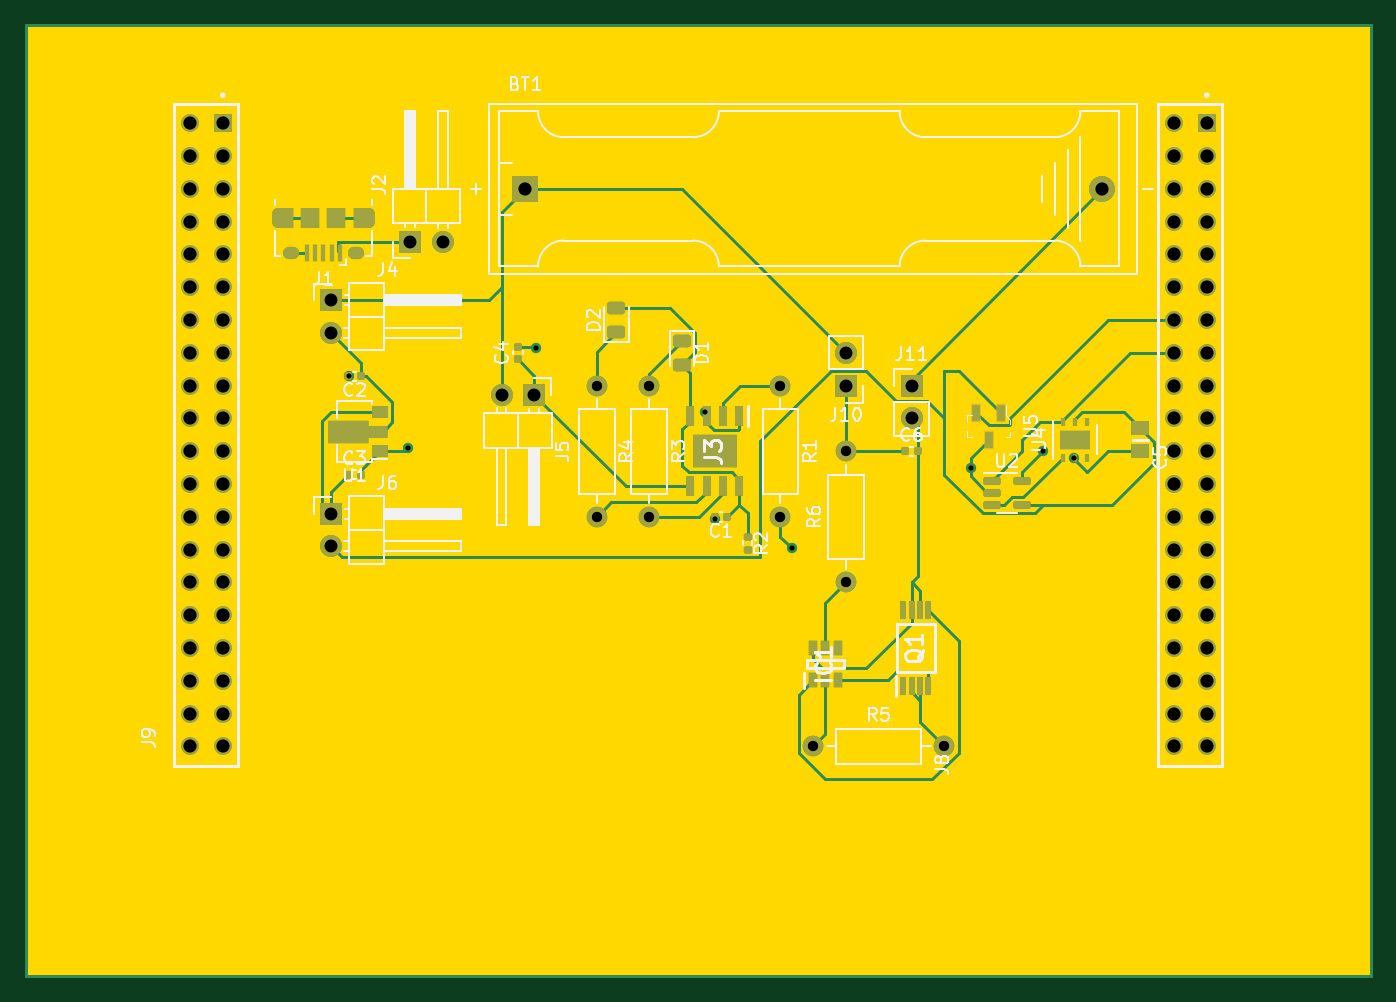
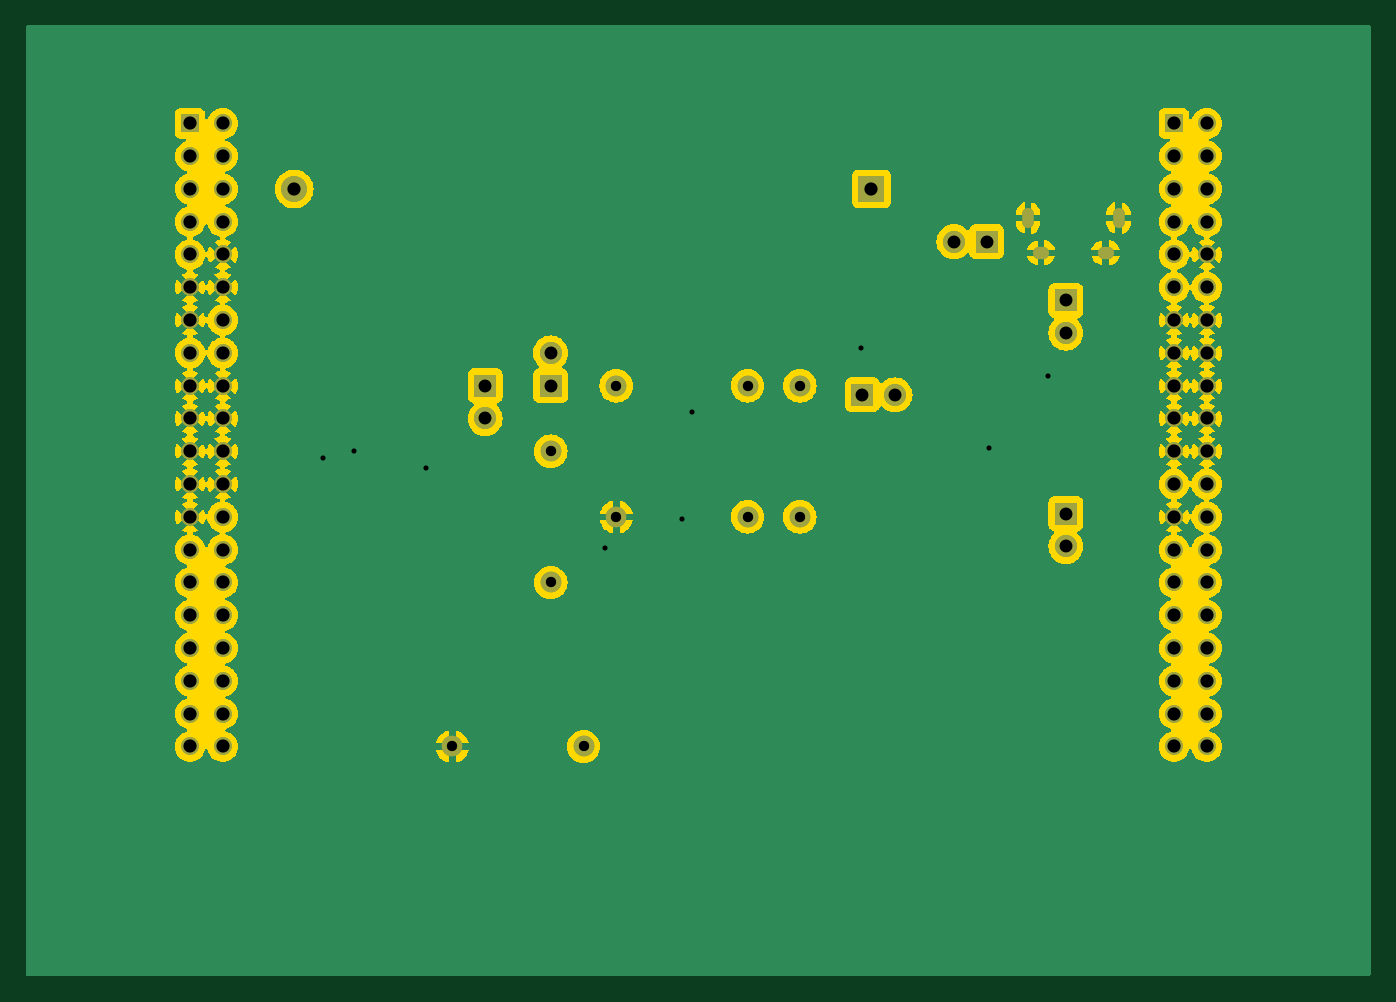
Circuit board: 11 layer files. Board 104.1 x 73.7 mm.
- bottom_copper: overall scematic-B_Cu.gbr (207858 bytes)
- bottom_mask: overall scematic-B_Mask.gbr (3776 bytes)
- paste: overall scematic-B_Paste.gbr (463 bytes)
- bottom_silk: overall scematic-B_Silkscreen.gbr (464 bytes)
- outline: overall scematic-Edge_Cuts.gbr (1300 bytes)
- top_copper: overall scematic-F_Cu.gbr (22913 bytes)
- top_mask: overall scematic-F_Mask.gbr (7791 bytes)
- paste: overall scematic-F_Paste.gbr (4580 bytes)
- top_silk: overall scematic-F_Silkscreen.gbr (46494 bytes)
- drill: overall scematic-NPTH.drl (272 bytes)
- drill: overall scematic-PTH.drl (2035 bytes)

=== bottom_copper: overall scematic-B_Cu.gbr (207858 bytes, source omitted) ===
=== bottom_mask: overall scematic-B_Mask.gbr ===
%TF.GenerationSoftware,KiCad,Pcbnew,(7.0.0)*%
%TF.CreationDate,2023-03-20T21:56:37+02:00*%
%TF.ProjectId,overall scematic,6f766572-616c-46c2-9073-63656d617469,rev?*%
%TF.SameCoordinates,Original*%
%TF.FileFunction,Soldermask,Bot*%
%TF.FilePolarity,Negative*%
%FSLAX46Y46*%
G04 Gerber Fmt 4.6, Leading zero omitted, Abs format (unit mm)*
G04 Created by KiCad (PCBNEW (7.0.0)) date 2023-03-20 21:56:37*
%MOMM*%
%LPD*%
G01*
G04 APERTURE LIST*
%ADD10R,1.700000X1.700000*%
%ADD11O,1.700000X1.700000*%
%ADD12R,2.000000X2.000000*%
%ADD13C,2.000000*%
%ADD14C,1.600000*%
%ADD15O,1.600000X1.600000*%
%ADD16O,0.890000X1.550000*%
%ADD17O,1.250000X0.950000*%
%ADD18R,1.370000X1.370000*%
%ADD19C,1.370000*%
G04 APERTURE END LIST*
D10*
%TO.C,J11*%
X124459999Y-53339999D03*
D11*
X124459999Y-55879999D03*
%TD*%
D10*
%TO.C,J4*%
X79484999Y-46729999D03*
D11*
X79484999Y-49269999D03*
%TD*%
D12*
%TO.C,BT1*%
X94539999Y-38099999D03*
D13*
X139240000Y-38100000D03*
%TD*%
D14*
%TO.C,R3*%
X104140000Y-53340000D03*
D15*
X104139999Y-63499999D03*
%TD*%
D11*
%TO.C,J2*%
X88154999Y-42184999D03*
D10*
X85614999Y-42184999D03*
%TD*%
D15*
%TO.C,R6*%
X119379999Y-58419999D03*
D14*
X119380000Y-68580000D03*
%TD*%
D10*
%TO.C,J5*%
X95254999Y-54044999D03*
D11*
X92714999Y-54044999D03*
%TD*%
D15*
%TO.C,R1*%
X114299999Y-63499999D03*
D14*
X114300000Y-53340000D03*
%TD*%
%TO.C,R5*%
X116840000Y-81280000D03*
D15*
X126999999Y-81279999D03*
%TD*%
D10*
%TO.C,J10*%
X119379999Y-53339999D03*
D11*
X119379999Y-50799999D03*
%TD*%
D16*
%TO.C,J1*%
X75409999Y-40349999D03*
D17*
X76409999Y-43049999D03*
X81409999Y-43049999D03*
D16*
X82409999Y-40349999D03*
%TD*%
D14*
%TO.C,R4*%
X100090000Y-53340000D03*
D15*
X100089999Y-63499999D03*
%TD*%
D18*
%TO.C,J8*%
X147319999Y-33019999D03*
D19*
X144780000Y-33020000D03*
X147320000Y-35560000D03*
X144780000Y-35560000D03*
X147320000Y-38100000D03*
X144780000Y-38100000D03*
X147320000Y-40640000D03*
X144780000Y-40640000D03*
X147320000Y-43180000D03*
X144780000Y-43180000D03*
X147320000Y-45720000D03*
X144780000Y-45720000D03*
X147320000Y-48260000D03*
X144780000Y-48260000D03*
X147320000Y-50800000D03*
X144780000Y-50800000D03*
X147320000Y-53340000D03*
X144780000Y-53340000D03*
X147320000Y-55880000D03*
X144780000Y-55880000D03*
X147320000Y-58420000D03*
X144780000Y-58420000D03*
X147320000Y-60960000D03*
X144780000Y-60960000D03*
X147320000Y-63500000D03*
X144780000Y-63500000D03*
X147320000Y-66040000D03*
X144780000Y-66040000D03*
X147320000Y-68580000D03*
X144780000Y-68580000D03*
X147320000Y-71120000D03*
X144780000Y-71120000D03*
X147320000Y-73660000D03*
X144780000Y-73660000D03*
X147320000Y-76200000D03*
X144780000Y-76200000D03*
X147320000Y-78740000D03*
X144780000Y-78740000D03*
X147320000Y-81280000D03*
X144780000Y-81280000D03*
%TD*%
D18*
%TO.C,J9*%
X71119999Y-33019999D03*
D19*
X68580000Y-33020000D03*
X71120000Y-35560000D03*
X68580000Y-35560000D03*
X71120000Y-38100000D03*
X68580000Y-38100000D03*
X71120000Y-40640000D03*
X68580000Y-40640000D03*
X71120000Y-43180000D03*
X68580000Y-43180000D03*
X71120000Y-45720000D03*
X68580000Y-45720000D03*
X71120000Y-48260000D03*
X68580000Y-48260000D03*
X71120000Y-50800000D03*
X68580000Y-50800000D03*
X71120000Y-53340000D03*
X68580000Y-53340000D03*
X71120000Y-55880000D03*
X68580000Y-55880000D03*
X71120000Y-58420000D03*
X68580000Y-58420000D03*
X71120000Y-60960000D03*
X68580000Y-60960000D03*
X71120000Y-63500000D03*
X68580000Y-63500000D03*
X71120000Y-66040000D03*
X68580000Y-66040000D03*
X71120000Y-68580000D03*
X68580000Y-68580000D03*
X71120000Y-71120000D03*
X68580000Y-71120000D03*
X71120000Y-73660000D03*
X68580000Y-73660000D03*
X71120000Y-76200000D03*
X68580000Y-76200000D03*
X71120000Y-78740000D03*
X68580000Y-78740000D03*
X71120000Y-81280000D03*
X68580000Y-81280000D03*
%TD*%
D10*
%TO.C,J6*%
X79484999Y-63244999D03*
D11*
X79484999Y-65784999D03*
%TD*%
M02*

=== paste: overall scematic-B_Paste.gbr ===
%TF.GenerationSoftware,KiCad,Pcbnew,(7.0.0)*%
%TF.CreationDate,2023-03-20T21:56:37+02:00*%
%TF.ProjectId,overall scematic,6f766572-616c-46c2-9073-63656d617469,rev?*%
%TF.SameCoordinates,Original*%
%TF.FileFunction,Paste,Bot*%
%TF.FilePolarity,Positive*%
%FSLAX46Y46*%
G04 Gerber Fmt 4.6, Leading zero omitted, Abs format (unit mm)*
G04 Created by KiCad (PCBNEW (7.0.0)) date 2023-03-20 21:56:37*
%MOMM*%
%LPD*%
G01*
G04 APERTURE LIST*
G04 APERTURE END LIST*
M02*

=== bottom_silk: overall scematic-B_Silkscreen.gbr ===
%TF.GenerationSoftware,KiCad,Pcbnew,(7.0.0)*%
%TF.CreationDate,2023-03-20T21:56:37+02:00*%
%TF.ProjectId,overall scematic,6f766572-616c-46c2-9073-63656d617469,rev?*%
%TF.SameCoordinates,Original*%
%TF.FileFunction,Legend,Bot*%
%TF.FilePolarity,Positive*%
%FSLAX46Y46*%
G04 Gerber Fmt 4.6, Leading zero omitted, Abs format (unit mm)*
G04 Created by KiCad (PCBNEW (7.0.0)) date 2023-03-20 21:56:37*
%MOMM*%
%LPD*%
G01*
G04 APERTURE LIST*
G04 APERTURE END LIST*
M02*

=== outline: overall scematic-Edge_Cuts.gbr ===
%TF.GenerationSoftware,KiCad,Pcbnew,(7.0.0)*%
%TF.CreationDate,2023-03-20T21:56:37+02:00*%
%TF.ProjectId,overall scematic,6f766572-616c-46c2-9073-63656d617469,rev?*%
%TF.SameCoordinates,Original*%
%TF.FileFunction,Profile,NP*%
%FSLAX46Y46*%
G04 Gerber Fmt 4.6, Leading zero omitted, Abs format (unit mm)*
G04 Created by KiCad (PCBNEW (7.0.0)) date 2023-03-20 21:56:37*
%MOMM*%
%LPD*%
G01*
G04 APERTURE LIST*
G04 APERTURE END LIST*
G36*
X159958000Y-25416613D02*
G01*
X160003387Y-25462000D01*
X160020000Y-25524000D01*
X160020000Y-98936000D01*
X160003387Y-98998000D01*
X159958000Y-99043387D01*
X159896000Y-99060000D01*
X56004000Y-99060000D01*
X55942000Y-99043387D01*
X55896613Y-98998000D01*
X55880000Y-98936000D01*
X55880000Y-25524000D01*
X55896613Y-25462000D01*
X55942000Y-25416613D01*
X56004000Y-25400000D01*
X159896000Y-25400000D01*
X159958000Y-25416613D01*
G37*
G36*
X159958000Y-25416613D02*
G01*
X160003387Y-25462000D01*
X160020000Y-25524000D01*
X160020000Y-98936000D01*
X160003387Y-98998000D01*
X159958000Y-99043387D01*
X159896000Y-99060000D01*
X56004000Y-99060000D01*
X55942000Y-99043387D01*
X55896613Y-98998000D01*
X55880000Y-98936000D01*
X55880000Y-25524000D01*
X55896613Y-25462000D01*
X55942000Y-25416613D01*
X56004000Y-25400000D01*
X159896000Y-25400000D01*
X159958000Y-25416613D01*
G37*
M02*

=== top_copper: overall scematic-F_Cu.gbr (22913 bytes, source omitted) ===
=== top_mask: overall scematic-F_Mask.gbr (7791 bytes, source omitted) ===
=== paste: overall scematic-F_Paste.gbr ===
%TF.GenerationSoftware,KiCad,Pcbnew,(7.0.0)*%
%TF.CreationDate,2023-03-20T21:56:37+02:00*%
%TF.ProjectId,overall scematic,6f766572-616c-46c2-9073-63656d617469,rev?*%
%TF.SameCoordinates,Original*%
%TF.FileFunction,Paste,Top*%
%TF.FilePolarity,Positive*%
%FSLAX46Y46*%
G04 Gerber Fmt 4.6, Leading zero omitted, Abs format (unit mm)*
G04 Created by KiCad (PCBNEW (7.0.0)) date 2023-03-20 21:56:37*
%MOMM*%
%LPD*%
G01*
G04 APERTURE LIST*
G04 Aperture macros list*
%AMRoundRect*
0 Rectangle with rounded corners*
0 $1 Rounding radius*
0 $2 $3 $4 $5 $6 $7 $8 $9 X,Y pos of 4 corners*
0 Add a 4 corners polygon primitive as box body*
4,1,4,$2,$3,$4,$5,$6,$7,$8,$9,$2,$3,0*
0 Add four circle primitives for the rounded corners*
1,1,$1+$1,$2,$3*
1,1,$1+$1,$4,$5*
1,1,$1+$1,$6,$7*
1,1,$1+$1,$8,$9*
0 Add four rect primitives between the rounded corners*
20,1,$1+$1,$2,$3,$4,$5,0*
20,1,$1+$1,$4,$5,$6,$7,0*
20,1,$1+$1,$6,$7,$8,$9,0*
20,1,$1+$1,$8,$9,$2,$3,0*%
%AMFreePoly0*
4,1,9,3.862500,-0.866500,0.737500,-0.866500,0.737500,-0.450000,-0.737500,-0.450000,-0.737500,0.450000,0.737500,0.450000,0.737500,0.866500,3.862500,0.866500,3.862500,-0.866500,3.862500,-0.866500,$1*%
G04 Aperture macros list end*
%ADD10R,0.450000X1.475000*%
%ADD11R,3.402000X2.513000*%
%ADD12R,0.700000X1.525000*%
%ADD13R,0.650000X1.200000*%
%ADD14RoundRect,0.150000X-0.512500X-0.150000X0.512500X-0.150000X0.512500X0.150000X-0.512500X0.150000X0*%
%ADD15RoundRect,0.140000X0.140000X0.170000X-0.140000X0.170000X-0.140000X-0.170000X0.140000X-0.170000X0*%
%ADD16R,1.300000X0.900000*%
%ADD17FreePoly0,180.000000*%
%ADD18RoundRect,0.140000X0.170000X-0.140000X0.170000X0.140000X-0.170000X0.140000X-0.170000X-0.140000X0*%
%ADD19R,1.200000X1.550000*%
%ADD20R,1.500000X1.550000*%
%ADD21R,0.400000X1.350000*%
%ADD22O,0.890000X1.550000*%
%ADD23O,1.250000X0.950000*%
%ADD24R,2.400000X1.500000*%
%ADD25R,0.400000X0.600000*%
%ADD26RoundRect,0.135000X-0.185000X0.135000X-0.185000X-0.135000X0.185000X-0.135000X0.185000X0.135000X0*%
%ADD27RoundRect,0.140000X-0.140000X-0.170000X0.140000X-0.170000X0.140000X0.170000X-0.140000X0.170000X0*%
%ADD28RoundRect,0.243750X-0.456250X0.243750X-0.456250X-0.243750X0.456250X-0.243750X0.456250X0.243750X0*%
%ADD29R,0.600000X1.300000*%
%ADD30RoundRect,0.243750X0.456250X-0.243750X0.456250X0.243750X-0.456250X0.243750X-0.456250X-0.243750X0*%
%ADD31R,1.450000X1.150000*%
G04 APERTURE END LIST*
D10*
%TO.C,Q1*%
X123809999Y-76597999D03*
X124459999Y-76597999D03*
X125109999Y-76597999D03*
X125759999Y-76597999D03*
X125759999Y-70721999D03*
X125109999Y-70721999D03*
X124459999Y-70721999D03*
X123809999Y-70721999D03*
%TD*%
D11*
%TO.C,J3*%
X109219999Y-58419999D03*
D12*
X111124999Y-61131999D03*
X109854999Y-61131999D03*
X108584999Y-61131999D03*
X107314999Y-61131999D03*
X107314999Y-55707999D03*
X108584999Y-55707999D03*
X109854999Y-55707999D03*
X111124999Y-55707999D03*
%TD*%
D13*
%TO.C,IC1*%
X116839999Y-76159999D03*
X117789999Y-76159999D03*
X118739999Y-76159999D03*
X118739999Y-73659999D03*
X117789999Y-73659999D03*
X116839999Y-73659999D03*
%TD*%
D14*
%TO.C,U2*%
X130705000Y-60700000D03*
X130705000Y-61650000D03*
X130705000Y-62600000D03*
X132980000Y-62600000D03*
X132980000Y-60700000D03*
%TD*%
D15*
%TO.C,C2*%
X80840000Y-52605000D03*
X81800000Y-52605000D03*
%TD*%
D16*
%TO.C,U1*%
X83269999Y-58389999D03*
D17*
X83182500Y-56890000D03*
D16*
X83269999Y-55389999D03*
%TD*%
D18*
%TO.C,C4*%
X93980000Y-50320000D03*
X93980000Y-51280000D03*
%TD*%
D19*
%TO.C,J1*%
X76009999Y-40349999D03*
D20*
X77909999Y-40349999D03*
X79909999Y-40349999D03*
D19*
X81809999Y-40349999D03*
D21*
X77609999Y-43049999D03*
X78259999Y-43049999D03*
X78909999Y-43049999D03*
X79559999Y-43049999D03*
X80209999Y-43049999D03*
D22*
X75409999Y-40349999D03*
D23*
X76409999Y-43049999D03*
X81409999Y-43049999D03*
D22*
X82409999Y-40349999D03*
%TD*%
D24*
%TO.C,U4*%
X137109999Y-57519999D03*
D25*
X136159999Y-56119999D03*
X137109999Y-56119999D03*
X138059999Y-56119999D03*
X138059999Y-58919999D03*
X137109999Y-58919999D03*
X136159999Y-58919999D03*
%TD*%
D26*
%TO.C,R2*%
X111760000Y-65020000D03*
X111760000Y-66040000D03*
%TD*%
D27*
%TO.C,C3*%
X80840000Y-60225000D03*
X81800000Y-60225000D03*
%TD*%
D28*
%TO.C,D1*%
X106680000Y-49862500D03*
X106680000Y-51737500D03*
%TD*%
D29*
%TO.C,U5*%
X131389999Y-55419999D03*
X129489999Y-55419999D03*
X130439999Y-57519999D03*
%TD*%
D30*
%TO.C,D2*%
X101600000Y-49197500D03*
X101600000Y-47322500D03*
%TD*%
D15*
%TO.C,C1*%
X110180000Y-63500000D03*
X109220000Y-63500000D03*
%TD*%
D31*
%TO.C,C5*%
X142189999Y-58419999D03*
X142189999Y-56619999D03*
%TD*%
D27*
%TO.C,C6*%
X123980000Y-58420000D03*
X124940000Y-58420000D03*
%TD*%
M02*

=== top_silk: overall scematic-F_Silkscreen.gbr (46494 bytes, source omitted) ===
=== drill: overall scematic-NPTH.drl ===
M48
; DRILL file {KiCad (7.0.0)} date Mon Mar 20 21:56:31 2023
; FORMAT={-:-/ absolute / inch / decimal}
; #@! TF.CreationDate,2023-03-20T21:56:31+02:00
; #@! TF.GenerationSoftware,Kicad,Pcbnew,(7.0.0)
; #@! TF.FileFunction,NonPlated,1,2,NPTH
FMAT,2
INCH
%
G90
G05
T0
M30

=== drill: overall scematic-PTH.drl ===
M48
; DRILL file {KiCad (7.0.0)} date Mon Mar 20 21:56:31 2023
; FORMAT={-:-/ absolute / inch / decimal}
; #@! TF.CreationDate,2023-03-20T21:56:31+02:00
; #@! TF.GenerationSoftware,Kicad,Pcbnew,(7.0.0)
; #@! TF.FileFunction,Plated,1,2,PTH
FMAT,2
INCH
; #@! TA.AperFunction,Plated,PTH,ViaDrill
T1C0.0157
; #@! TA.AperFunction,Plated,PTH,ComponentDrill
T2C0.0197
; #@! TA.AperFunction,Plated,PTH,ComponentDrill
T3C0.0217
; #@! TA.AperFunction,Plated,PTH,ComponentDrill
T4C0.0315
; #@! TA.AperFunction,Plated,PTH,ComponentDrill
T5C0.0394
; #@! TA.AperFunction,Plated,PTH,ComponentDrill
T6C0.0402
%
G90
G05
T1
X3.185Y-2.07
X3.365Y-2.29
X3.755Y-1.985
X4.27Y-2.18
X4.3Y-2.505
X4.535Y-2.595
X5.08Y-2.35
X5.3Y-2.3
X5.395Y-2.32
T4
X3.9406Y-2.1
X3.9406Y-2.5
X4.1Y-2.1
X4.1Y-2.5
X4.5Y-2.1
X4.5Y-2.5
X4.6Y-3.2
X4.7Y-2.3
X4.7Y-2.7
X5.0Y-3.2
T5
X3.1293Y-1.8398
X3.1293Y-1.9398
X3.1293Y-2.49
X3.1293Y-2.59
X3.3707Y-1.6608
X3.4707Y-1.6608
X3.6502Y-2.1278
X3.7502Y-2.1278
X4.7Y-2.0
X4.7Y-2.1
X4.9Y-2.1
X4.9Y-2.2
T6
X2.7Y-1.3
X2.7Y-1.4
X2.7Y-1.5
X2.7Y-1.6
X2.7Y-1.7
X2.7Y-1.8
X2.7Y-1.9
X2.7Y-2.0
X2.7Y-2.1
X2.7Y-2.2
X2.7Y-2.3
X2.7Y-2.4
X2.7Y-2.5
X2.7Y-2.6
X2.7Y-2.7
X2.7Y-2.8
X2.7Y-2.9
X2.7Y-3.0
X2.7Y-3.1
X2.7Y-3.2
X2.8Y-1.3
X2.8Y-1.4
X2.8Y-1.5
X2.8Y-1.6
X2.8Y-1.7
X2.8Y-1.8
X2.8Y-1.9
X2.8Y-2.0
X2.8Y-2.1
X2.8Y-2.2
X2.8Y-2.3
X2.8Y-2.4
X2.8Y-2.5
X2.8Y-2.6
X2.8Y-2.7
X2.8Y-2.8
X2.8Y-2.9
X2.8Y-3.0
X2.8Y-3.1
X2.8Y-3.2
X3.722Y-1.5
X5.4819Y-1.5
X5.7Y-1.3
X5.7Y-1.4
X5.7Y-1.5
X5.7Y-1.6
X5.7Y-1.7
X5.7Y-1.8
X5.7Y-1.9
X5.7Y-2.0
X5.7Y-2.1
X5.7Y-2.2
X5.7Y-2.3
X5.7Y-2.4
X5.7Y-2.5
X5.7Y-2.6
X5.7Y-2.7
X5.7Y-2.8
X5.7Y-2.9
X5.7Y-3.0
X5.7Y-3.1
X5.7Y-3.2
X5.8Y-1.3
X5.8Y-1.4
X5.8Y-1.5
X5.8Y-1.6
X5.8Y-1.7
X5.8Y-1.8
X5.8Y-1.9
X5.8Y-2.0
X5.8Y-2.1
X5.8Y-2.2
X5.8Y-2.3
X5.8Y-2.4
X5.8Y-2.5
X5.8Y-2.6
X5.8Y-2.7
X5.8Y-2.8
X5.8Y-2.9
X5.8Y-3.0
X5.8Y-3.1
X5.8Y-3.2
T2
G00X2.9689Y-1.6014
M15
G01X2.9689Y-1.5758
M16
G05
G00X3.2445Y-1.6014
M15
G01X3.2445Y-1.5758
M16
G05
T3
G00X3.0142Y-1.6949
M15
G01X3.0024Y-1.6949
M16
G05
G00X3.211Y-1.6949
M15
G01X3.1992Y-1.6949
M16
G05
T0
M30

